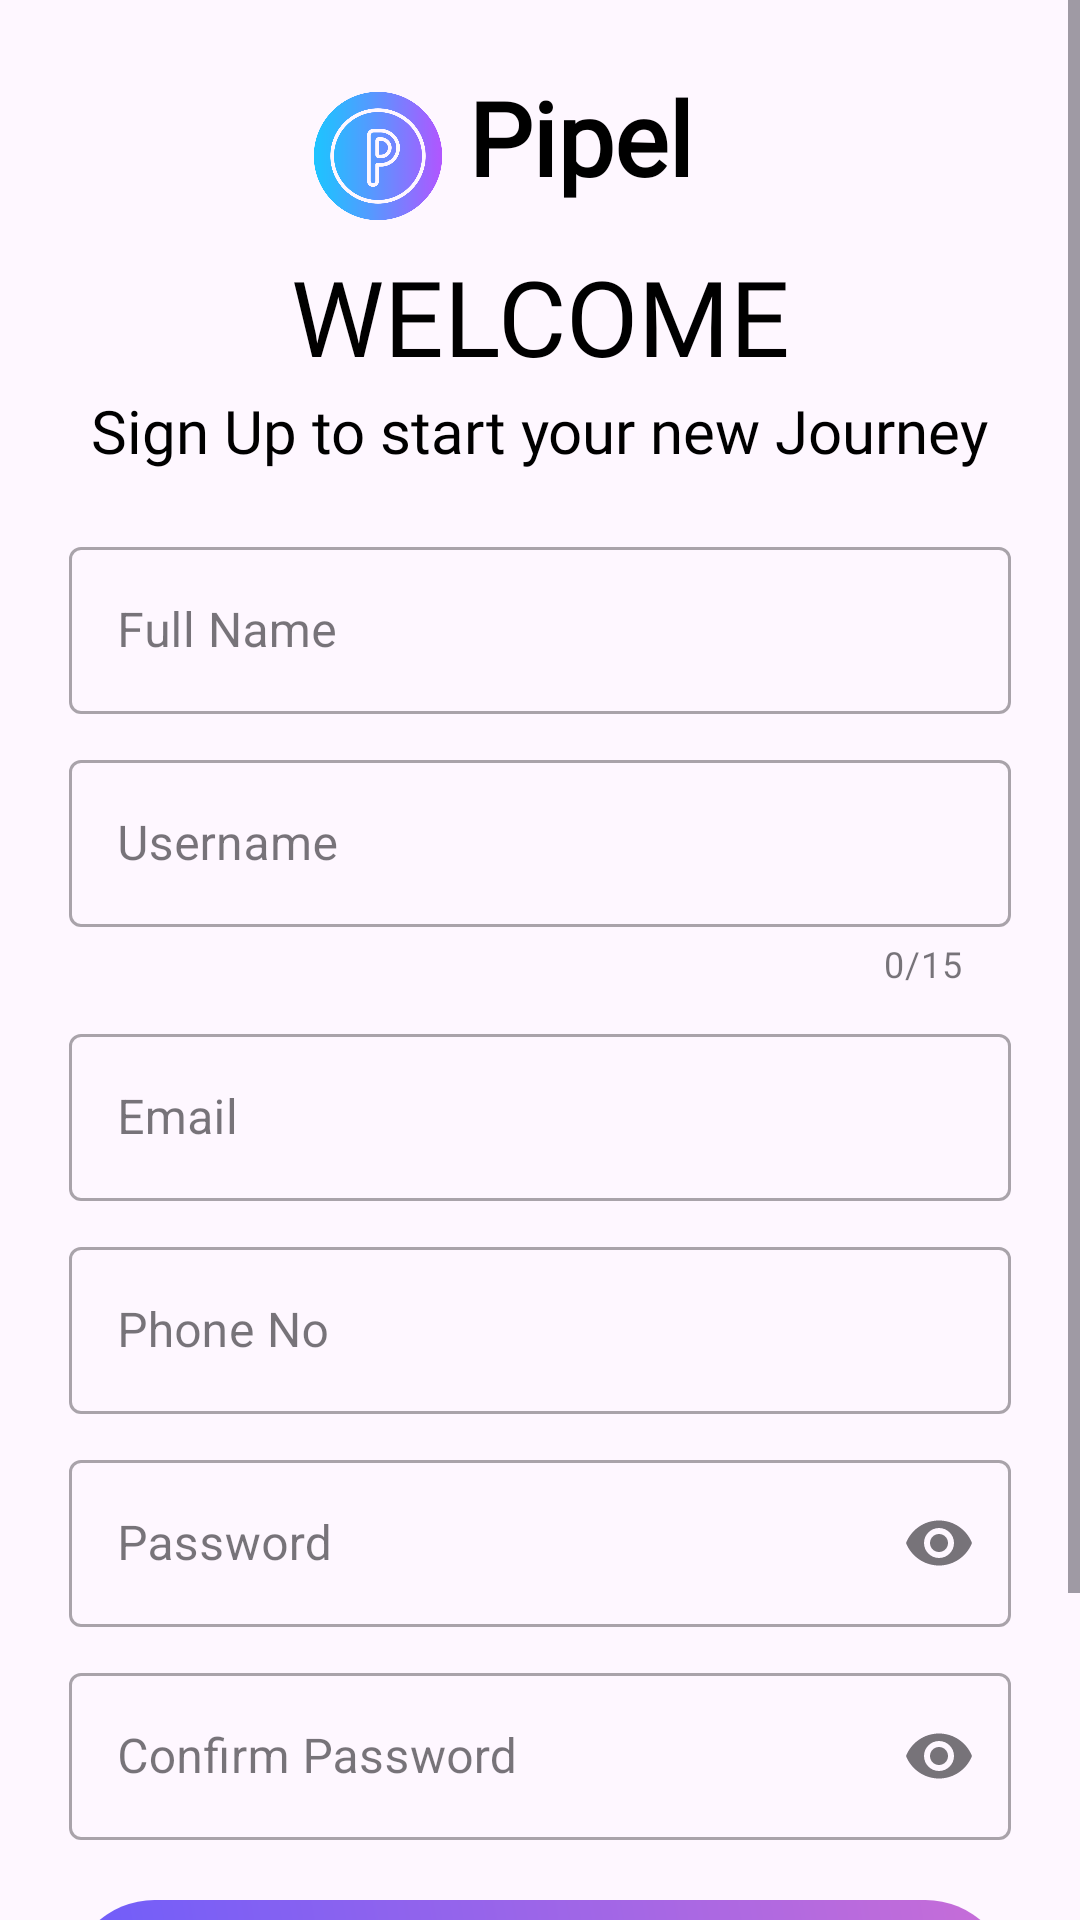

Android layout source for this screen:
<!-- AndroidManifest.xml: application theme Theme.InternshipTask -->
<!-- res/layout/activity_sign_up.xml -->
<?xml version="1.0" encoding="utf-8"?>
<ScrollView xmlns:android="http://schemas.android.com/apk/res/android"
    xmlns:app="http://schemas.android.com/apk/res-auto"
    android:layout_width="match_parent"
    android:layout_height="match_parent"
    android:background="@drawable/bg_gradient">

    <LinearLayout
        android:layout_width="match_parent"
        android:layout_height="wrap_content"
        android:orientation="vertical"
        android:padding="23dp"
        android:gravity="center_horizontal">
        <LinearLayout
            android:layout_width="152dp"
            android:layout_height="58dp"
            android:layout_gravity="center"
            android:orientation="horizontal">

            <ImageView
                android:layout_width="44dp"
                android:layout_height="match_parent"
                android:src="@drawable/parking_7707972" />

            <TextView
                android:layout_width="97dp"
                android:layout_height="match_parent"
                android:layout_marginStart="8dp"
                android:fontFamily="@font/agbalumo"
                android:text="@string/pipel4"
                android:textColor="@color/black"
                android:textSize="34sp"
                android:textStyle="bold" />
        </LinearLayout>
        
        <TextView
            android:layout_width="match_parent"
            android:layout_height="49dp"
            android:fontFamily="@font/bangers"
            android:gravity="center"
            android:text="@string/welcome"
            android:textColor="#000000"
            android:textSize="35sp" />

        <TextView
            android:layout_width="wrap_content"
            android:layout_height="wrap_content"
            android:textColor="@color/black"
            android:fontFamily="@font/agbalumo"
            android:text="@string/sign_up_to_start_your_new_journey"
            android:textSize="20sp"
            android:layout_marginBottom="20dp" />

        
        <com.google.android.material.textfield.TextInputLayout
            style="@style/Widget.MaterialComponents.TextInputLayout.OutlinedBox"
            android:layout_width="match_parent"
            android:layout_height="wrap_content"
            android:hint="Full Name">

            <com.google.android.material.textfield.TextInputEditText
                android:id="@+id/fullnameET"
                android:layout_width="match_parent"
                android:layout_height="wrap_content" />
        </com.google.android.material.textfield.TextInputLayout>

        
        <com.google.android.material.textfield.TextInputLayout
            style="@style/Widget.MaterialComponents.TextInputLayout.OutlinedBox"
            android:layout_width="match_parent"
            android:layout_height="wrap_content"
            android:hint="Username"
            app:counterEnabled="true"
            app:counterMaxLength="15"
            android:layout_marginTop="10dp">

            <com.google.android.material.textfield.TextInputEditText
                android:id="@+id/usernameET"
                android:layout_width="match_parent"
                android:layout_height="wrap_content"
                android:inputType="text" />
        </com.google.android.material.textfield.TextInputLayout>

        
        <com.google.android.material.textfield.TextInputLayout
            style="@style/Widget.MaterialComponents.TextInputLayout.OutlinedBox"
            android:layout_width="match_parent"
            android:layout_height="wrap_content"
            android:hint="@string/email2"
            android:layout_marginTop="10dp">

            <com.google.android.material.textfield.TextInputEditText
                android:id="@+id/emailET"
                android:layout_width="match_parent"
                android:layout_height="wrap_content"
                android:inputType="textEmailAddress" />
        </com.google.android.material.textfield.TextInputLayout>

        
        <com.google.android.material.textfield.TextInputLayout
            style="@style/Widget.MaterialComponents.TextInputLayout.OutlinedBox"
            android:layout_width="match_parent"
            android:layout_height="wrap_content"
            android:hint="@string/phone_no"
            android:layout_marginTop="10dp">

            <com.google.android.material.textfield.TextInputEditText
                android:id="@+id/phoneET"
                android:layout_width="match_parent"
                android:layout_height="wrap_content"
                android:inputType="phone" />
        </com.google.android.material.textfield.TextInputLayout>

        
        <com.google.android.material.textfield.TextInputLayout
            style="@style/Widget.MaterialComponents.TextInputLayout.OutlinedBox"
            android:layout_width="match_parent"
            android:layout_height="wrap_content"
            android:hint="@string/password1"
            android:layout_marginTop="10dp"
            app:endIconMode="password_toggle">

            <com.google.android.material.textfield.TextInputEditText
                android:id="@+id/passwordET"
                android:layout_width="match_parent"
                android:layout_height="wrap_content"
                android:inputType="textPassword" />

        </com.google.android.material.textfield.TextInputLayout>
        
        <com.google.android.material.textfield.TextInputLayout
            style="@style/Widget.MaterialComponents.TextInputLayout.OutlinedBox"
            android:layout_width="match_parent"
            android:layout_height="wrap_content"
            android:hint="@string/confirm_password"
            android:layout_marginTop="10dp"
            app:endIconMode="password_toggle">

            <com.google.android.material.textfield.TextInputEditText
                android:id="@+id/confirmPasswordET"
                android:layout_width="match_parent"
                android:layout_height="wrap_content"
                android:inputType="textPassword" />
        </com.google.android.material.textfield.TextInputLayout>


        
        <com.google.android.material.button.MaterialButton
            android:id="@+id/SignupBtn"
            android:layout_width="match_parent"
            android:layout_height="57dp"
            android:layout_marginTop="20dp"
            android:layout_marginBottom="10dp"
            android:background="@drawable/btn_gradient"
            android:fontFamily="@font/agbalumo"
            android:text="GO"
            android:textColor="#FFFFFF"
            android:textSize="20sp"
            app:backgroundTint="@null" />

        
        <Button
            android:id="@+id/loginBtn"
            android:layout_width="wrap_content"
            android:layout_height="wrap_content"
            android:text="@string/already_have_an_account_log_in"
            android:fontFamily="@font/agbalumo"
            android:textColor="#6D2FD0"
            android:textSize="18sp"
            android:textStyle="bold"
            android:background="@android:color/transparent"
            android:layout_gravity="center"/>

    </LinearLayout>
</ScrollView>
<!-- resources referenced by this layout -->
<resources>
  <!-- drawable bg_gradient (drawable) -->
  <?xml version="1.0" encoding="utf-8"?>
  <selector xmlns:android="http://schemas.android.com/apk/res/android">
      <gradient xmlns:android="http://schemas.android.com/apk/res/android"
          android:angle="45"
          android:startColor="#6D5DFB"
          android:endColor="#C86DD7"
          android:type="linear" />
  
  </selector>
  <!-- drawable btn_gradient (drawable) -->
  <?xml version="1.0" encoding="utf-8"?>
  <shape xmlns:android="http://schemas.android.com/apk/res/android"
      android:shape="rectangle">
  
      <gradient
          android:startColor="#6D5DFB"
          android:endColor="#C86DD7"
          android:angle="45"
          android:type="linear" />
  
      <corners android:radius="30dp" />
  
  </shape>
  <!-- drawable parking_7707972: png bitmap (drawable, 35040 bytes) -->
  <string name="already_have_an_account_log_in">Already have an account? Log In</string>
  <string name="confirm_password">Confirm Password</string>
  <string name="email2">Email</string>
  <string name="password1">Password</string>
  <string name="phone_no">Phone No</string>
  <string name="pipel4">Pipel</string>
  <string name="sign_up_to_start_your_new_journey">Sign Up to start your new Journey</string>
  <string name="welcome">WELCOME</string>
  <style name="Theme.InternshipTask" parent="Base.Theme.InternshipTask" />
  <style name="Base.Theme.InternshipTask" parent="Theme.Material3.DayNight.NoActionBar">
          
          
      </style>
  <!-- not gathered from this repository: default colours our renderer supplied (Android Studio template values) -->
  <color name="black">#FF000000</color>
</resources>
